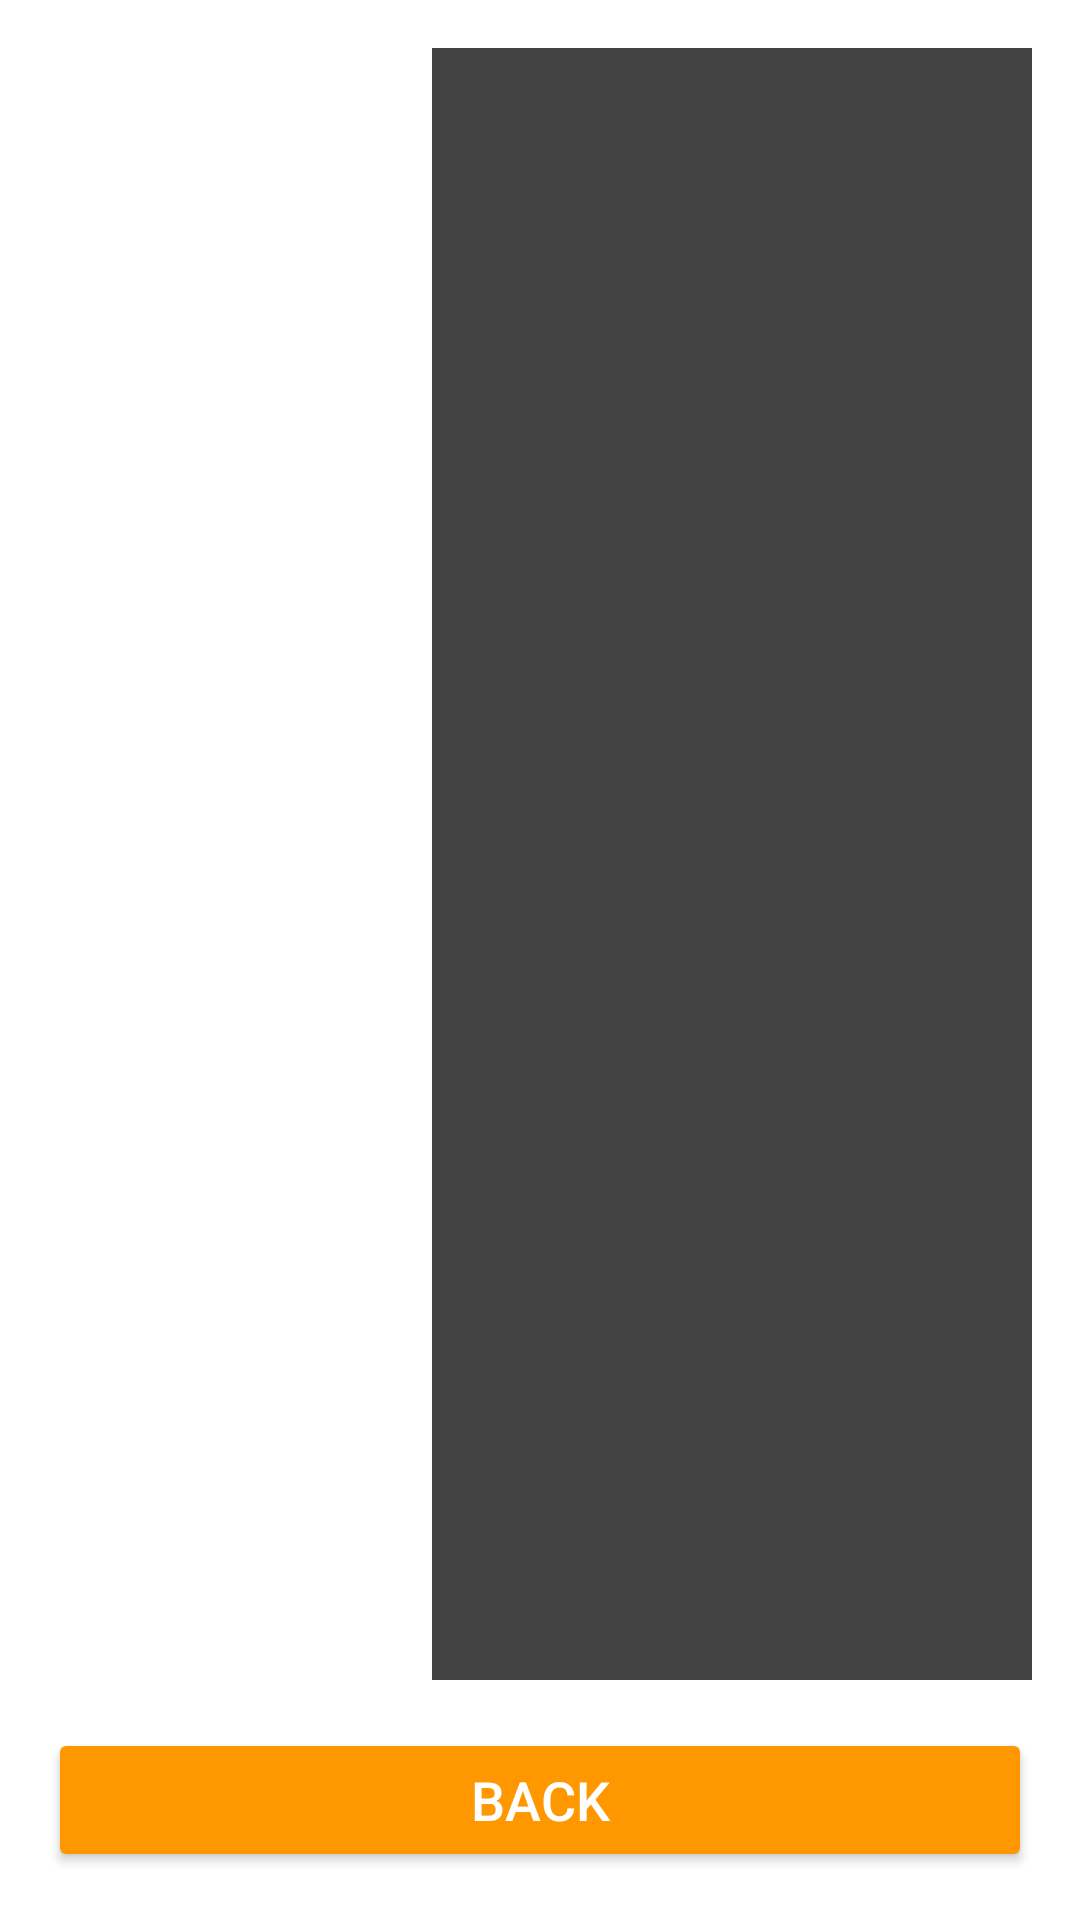

The Android layout XML behind this screen, and the referenced resources:
<!-- AndroidManifest.xml: application theme Theme.JakePOSv001 -->
<!-- res/layout/activity_select_void.xml -->
<LinearLayout
    xmlns:android="http://schemas.android.com/apk/res/android"
    android:layout_width="match_parent"
    android:layout_height="match_parent"
    android:orientation="vertical"
    android:padding="16dp">

    <LinearLayout
        android:layout_width="match_parent"
        android:layout_height="0dp"
        android:layout_weight="1"
        android:orientation="horizontal">

        
        <GridLayout
            android:id="@+id/grid_layout_buttons"
            android:layout_width="0dp"
            android:layout_height="match_parent"
            android:layout_weight="1"
            android:columnCount="2"
            android:padding="4dp"
            android:rowCount="3"/>

        
        <LinearLayout
            android:layout_width="200dp"
            android:layout_height="match_parent"
            android:layout_marginStart="16dp"
            android:background="#424242"
            android:padding="16dp"
            android:gravity="center"
            android:orientation="vertical">

            <TextView
                android:id="@+id/text_total"
                android:layout_width="184dp"
                android:layout_height="627dp"
                android:padding="10dp"
                android:text="TOTAL: €0.00"
                android:textColor="#FFFFFF"
                android:textSize="20sp" />

            

        </LinearLayout>
    </LinearLayout>

    
    <Button
        android:id="@+id/button_back"
        android:layout_width="match_parent"
        android:layout_height="wrap_content"
        android:layout_marginTop="16dp"
        android:backgroundTint="#FF9800"
        android:text="Back"
        android:textColor="#FFFFFF"
        android:textSize="18sp" />
</LinearLayout>
<!-- resources referenced by this layout -->
<resources>
  <style name="Theme.JakePOSv001" parent="Theme.MaterialComponents.DayNight.DarkActionBar">
          
          <item name="colorPrimary">@color/purple_500</item>
          <item name="colorPrimaryVariant">@color/purple_700</item>
          <item name="colorOnPrimary">@color/white</item>
          
          <item name="colorSecondary">@color/teal_200</item>
          <item name="colorSecondaryVariant">@color/teal_700</item>
          <item name="colorOnSecondary">@color/black</item>
          
          <item name="android:statusBarColor">?attr/colorPrimaryVariant</item>
          
      </style>
  <!-- not gathered from this repository: default colours our renderer supplied (Android Studio template values) -->
  <color name="purple_500">#FF6200EE</color>
  <color name="purple_700">#FF3700B3</color>
  <color name="teal_200">#FF03DAC5</color>
  <color name="teal_700">#FF018786</color>
  <color name="black">#FF000000</color>
  <color name="white">#FFFFFFFF</color>
</resources>
